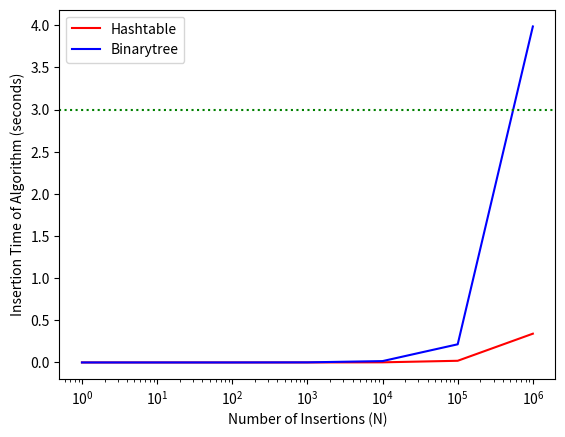

Recreate this plot in Python.
import time
from matplotlib import pyplot as plt


class Node:
    def __init__(self, val):
        self.l = None
        self.r = None
        self.v = val

class Tree:
    def __init__(self):
        self.root = None

    def getRoot(self):
        return self.root

    def add(self, val):
        if self.root is None:
            self.root = Node(val)
        else:
            self._add(val, self.root)

    def _add(self, val, node):
        if val < node.v:
            if node.l is not None:
                self._add(val, node.l)
            else:
                node.l = Node(val)
        else:
            if node.r is not None:
                self._add(val, node.r)
            else:
                node.r = Node(val)

    def find(self, val):
        if self.root is not None:
            return self._find(val, self.root)
        else:
            return None

    def _find(self, val, node):
        if val == node.v:
            return node
        elif (val < node.v and node.l is not None):
            self._find(val, node.l)
        elif (val > node.v and node.r is not None):
            self._find(val, node.r)

    def deleteTree(self):
        # garbage collector will do this for us.
        self.root = None

    def printTree(self):
        if self.root is not None:
            self._printTree(self.root)

    def _printTree(self, node):
        if node is not None:
            self._printTree(node.l)
            print(str(node.v) + ' ')
            self._printTree(node.r)

dict_binarytree = Tree()
dict_hashtable = {}

dict_bt_time = []
dict_ht_time = []
dict_num_insertions = []

num_insertions = 1
more_than_three = False

while (True):
    dict_num_insertions.append(num_insertions)
    dict_hashtable = {}
    dict_binarytree = Tree()

    ht_t_1 = time.time()
    for i in range(num_insertions):
        dict_hashtable[i] = str(i)
    ht_t_2 = time.time()
    dict_ht_time.append(ht_t_2 - ht_t_1)
    if (dict_ht_time[-1] > 3):
        more_than_three = True

    bt_t_1 = time.time()
    for i in range(num_insertions):
        dict_binarytree.add(str(i))
    bt_t_2 = time.time()
    dict_bt_time.append(bt_t_2 - bt_t_1)
    if (more_than_three or dict_bt_time[-1] > 3):
        break

    num_insertions = num_insertions * 10

plt.plot(dict_num_insertions, dict_ht_time, label="Hashtable",c = 'r')
plt.plot(dict_num_insertions, dict_bt_time, label="Binarytree",c = 'b')
plt.axhline(y=3 ,ls=":",c="g")
plt.legend()
plt.xlabel("Number of Insertions (N)")
plt.xscale("log")
plt.ylabel("Insertion Time of Algorithm (seconds)")
plt.show()

# Referemces:
# Hash table: https://mail.python.org/pipermail/python-list/2000-March/048085.html
# Binary tree: http://codeforces.com/blog/entry/58480